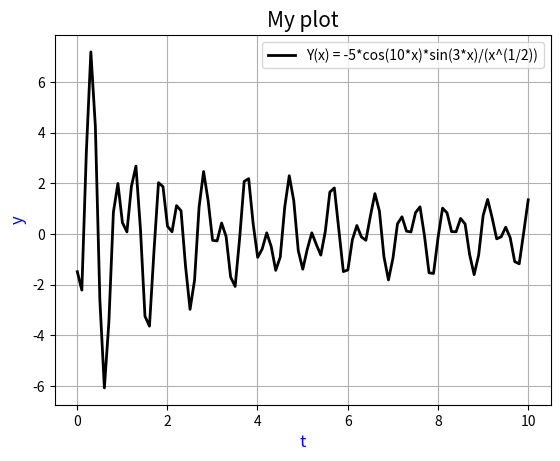

This figure's Python source:
#Побудуйте графік функції Y(x)=-5*cos(10*x)*sin(3*x)/(x^(1/2)), x=[0...10].
# Оберіть суцільний тип лінії, задайте колір та товщину графіку та позначте осі, виведіть назву графіка на екран, вставте легенду.
# Використайте бібліотеку Matplotlib.
import numpy as np
import matplotlib.pyplot as plt  # Необхідно імпортувати matplotlib для побудови графіка

t = np.linspace(0.01, 10, 101)  # Починаємо з 1, щоб уникнути ділення на нуль

y = -5 * np.cos(10 * t) * np.sin(3 * t) / np.sqrt(t)  # Виправлено синтаксис: np.sqrt замість ^(1/2)

plt.plot(t, y, label='Y(x) = -5*cos(10*x)*sin(3*x)/(x^(1/2))', color="black", linewidth=2)

plt.title('My plot', fontsize=15)  # Назва графіка
plt.xlabel('t', fontsize=12, color='blue')  # Вісь абсцис
plt.ylabel('y', fontsize=12, color='blue')  # Вісь ординат
plt.legend()
plt.grid(True)
plt.show()  # Не забудьте викликати show() для відображення графіка